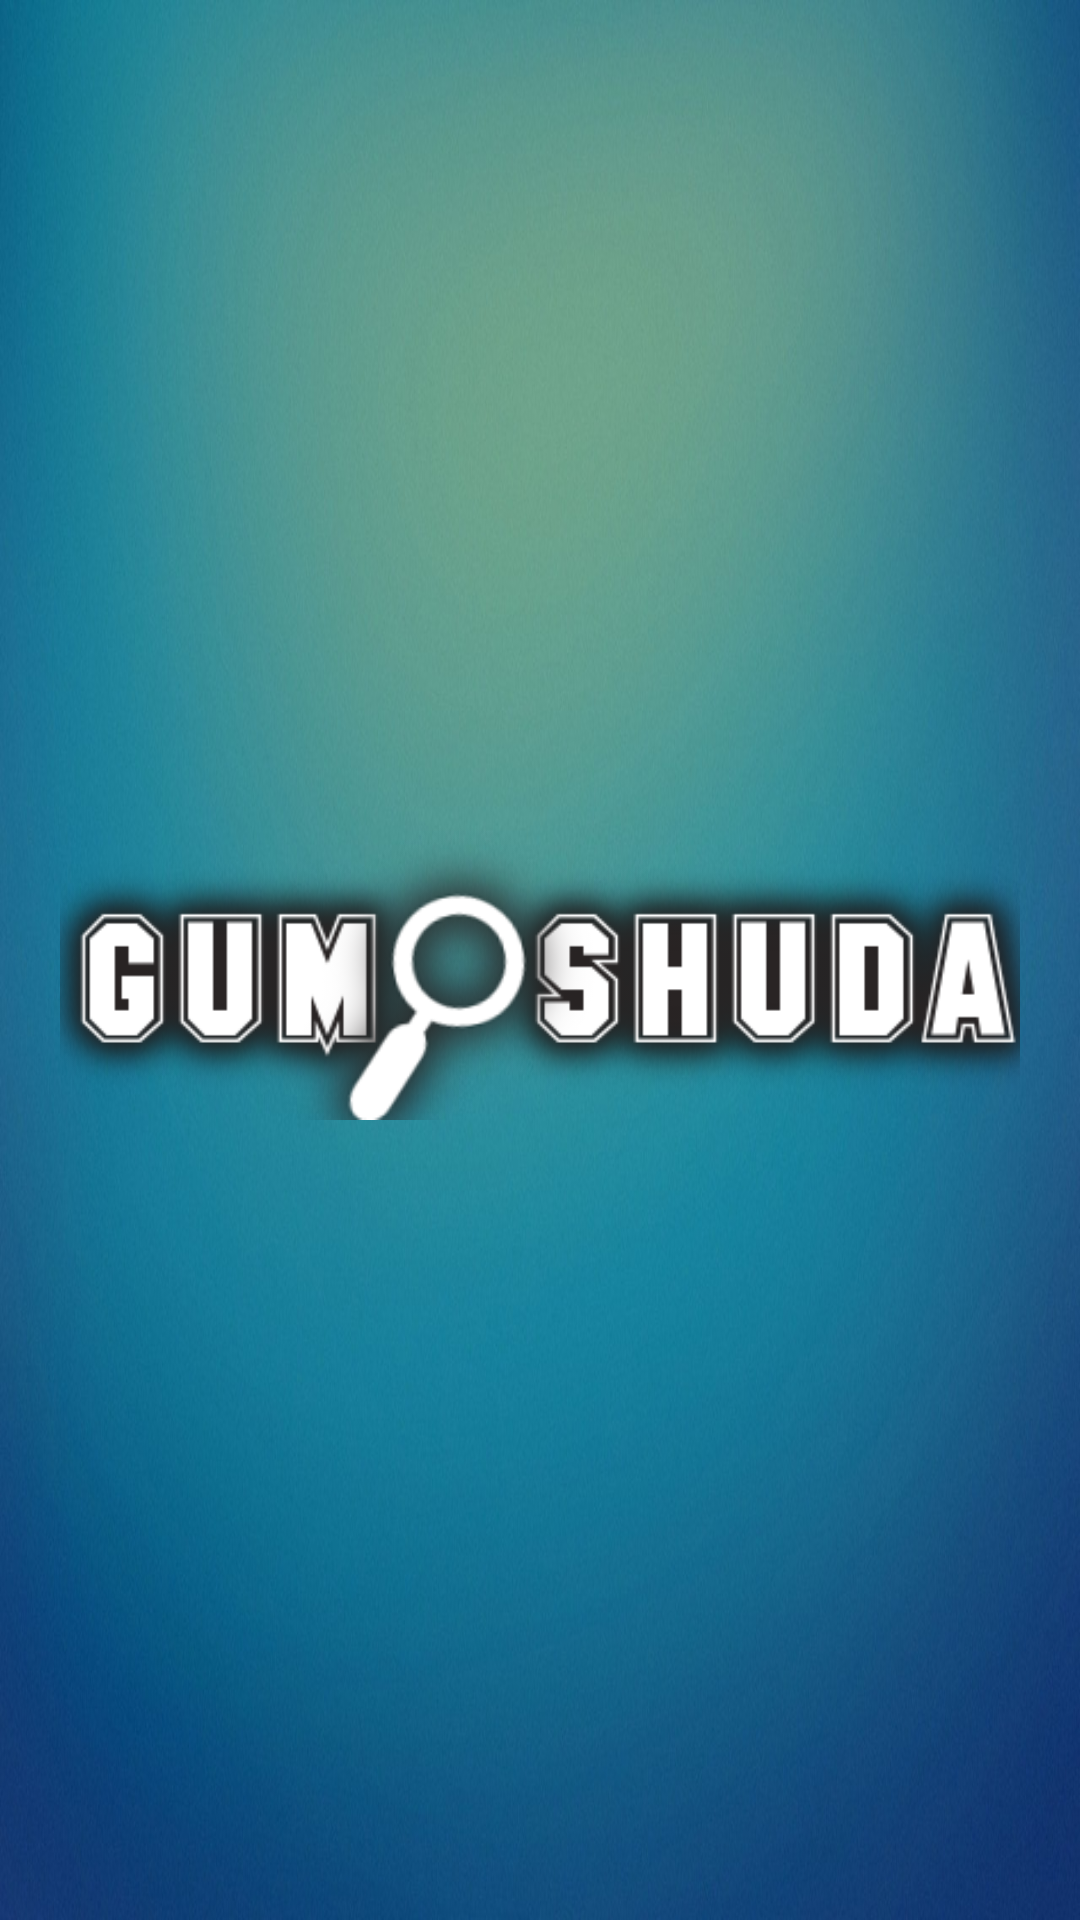

Here is an Android app screen rendered from its layout file. Give the layout XML and the strings, colors and styles it references.
<!-- AndroidManifest.xml: application theme AppThemeNo -->
<!-- res/layout/header.xml -->
<?xml version="1.0" encoding="utf-8"?>
<LinearLayout
    xmlns:android="http://schemas.android.com/apk/res/android"

        android:layout_width="match_parent"
        android:layout_height="180dp"
        android:orientation="vertical"
        android:gravity="center"
        android:padding="20dp"
        android:background="@drawable/back"
        >
    <ImageView
        android:layout_width="match_parent"
        android:layout_height="wrap_content"
        android:src="@drawable/logo"/>


    </LinearLayout>
<!-- resources referenced by this layout -->
<resources>
  <!-- drawable back: jpeg bitmap (drawable, 108423 bytes) -->
  <!-- drawable logo: png bitmap (drawable, 87944 bytes) -->
  <style name="AppThemeNo" parent="Theme.AppCompat.DayNight.NoActionBar">
          
  
          <item name="android:textColor">#FFFFFF</item>
          <item name="colorPrimary">@color/colorPrimary</item>
          <item name="colorPrimaryDark">@color/colorPrimaryDark</item>
          <item name="colorAccent">#1A3A71</item>
      </style>
  <color name="colorPrimary">#1068AE</color>
  <color name="colorPrimaryDark">#3700B3</color>
</resources>
